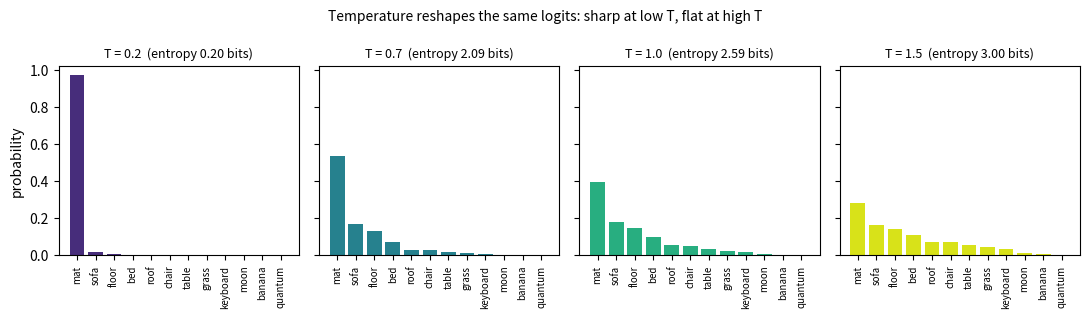
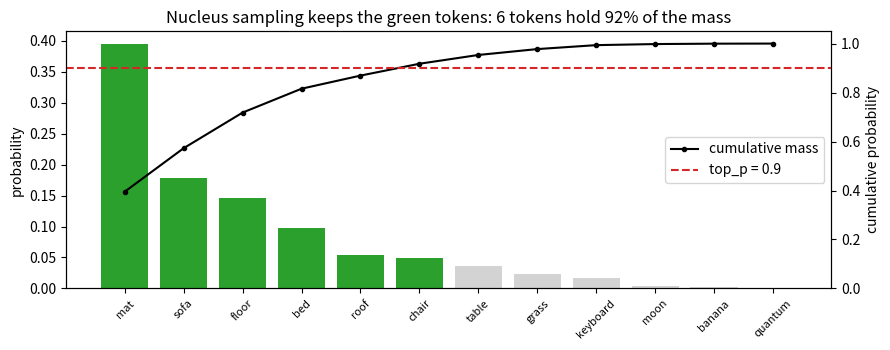
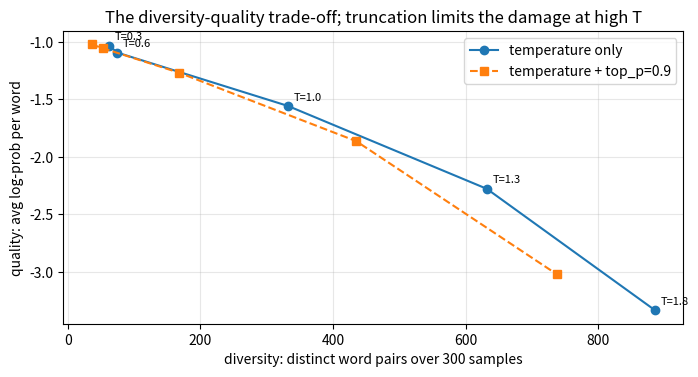

Source code (Python) for these figures, in order: (Note: this script raises an exception after producing the figures.)
import math
import numpy as np
import pandas as pd
import matplotlib.pyplot as plt
from collections import Counter, defaultdict

rng = np.random.default_rng(0)
pd.set_option("display.width", 120)
print("ready")

VOCAB = ["mat", "sofa", "floor", "bed", "roof", "chair", "table", "grass", "keyboard", "moon", "banana", "quantum"]
LOGITS = np.array([4.0, 3.2, 3.0, 2.6, 2.0, 1.9, 1.6, 1.2, 0.8, -0.5, -1.5, -3.0])

def softmax(z):
    z = z - np.max(z)
    e = np.exp(z)
    return e / e.sum()

probs = softmax(LOGITS)
print(pd.DataFrame({"token": VOCAB, "logit": LOGITS, "prob": probs.round(4)}).to_string(index=False))
assert np.isclose(probs.sum(), 1.0)
assert np.allclose(softmax(LOGITS + 100), probs), "adding a constant to every logit changes nothing"
print(f"\ngreedy (argmax) picks: {VOCAB[int(np.argmax(probs))]!r} with p = {probs.max():.2f}")

def entropy(p):
    p = p[p > 0]
    return float(-(p * np.log2(p)).sum())

temps = [0.2, 0.7, 1.0, 1.5]
fig, axes = plt.subplots(1, 4, figsize=(11, 3.2), sharey=True)
for ax, t in zip(axes, temps):
    p_t = softmax(LOGITS / t)
    ax.bar(range(len(VOCAB)), p_t, color=plt.cm.viridis(t / 1.6))
    ax.set_title(f"T = {t}  (entropy {entropy(p_t):.2f} bits)", fontsize=9)
    ax.set_xticks(range(len(VOCAB)), VOCAB, rotation=90, fontsize=7)
axes[0].set_ylabel("probability")
fig.suptitle("Temperature reshapes the same logits: sharp at low T, flat at high T", fontsize=10)
plt.tight_layout(); plt.show()

ents = [entropy(softmax(LOGITS / t)) for t in temps]
assert ents == sorted(ents), "entropy grows with temperature"
assert np.allclose(softmax(LOGITS / 1.0), probs)
assert softmax(LOGITS / 0.01).max() > 0.999, "T -> 0 is greedy"
for t in temps:
    p_t = softmax(LOGITS / t)
    print(f"T={t}: p('mat')={p_t[0]:.2f}  p('banana')={p_t[VOCAB.index('banana')]:.5f}")

def top_k_filter(p, k):
    keep = np.zeros_like(p, dtype=bool)
    keep[np.argsort(-p)[:k]] = True
    q = np.where(keep, p, 0.0)
    return q / q.sum()

def top_p_filter(p, top_p):
    order = np.argsort(-p)
    cum = np.cumsum(p[order])
    n_keep = int(np.searchsorted(cum, top_p) + 1)          # smallest prefix with mass >= top_p
    keep = np.zeros_like(p, dtype=bool)
    keep[order[:n_keep]] = True
    q = np.where(keep, p, 0.0)
    return q / q.sum()

def min_p_filter(p, min_p):
    q = np.where(p >= min_p * p.max(), p, 0.0)
    return q / q.sum()

for name, q in [("top-k (k=3)", top_k_filter(probs, 3)), ("top-p (p=0.9)", top_p_filter(probs, 0.9)),
                ("min-p (0.1)", min_p_filter(probs, 0.1))]:
    kept = [VOCAB[i] for i in np.flatnonzero(q)]
    print(f"{name:14s} keeps {len(kept):2d}: {kept}")
    assert np.isclose(q.sum(), 1.0)

order = np.argsort(-probs)
cum = np.cumsum(probs[order])
n_keep = int(np.count_nonzero(top_p_filter(probs, 0.9)))
fig, ax = plt.subplots(figsize=(9, 3.6))
ax.bar(range(len(VOCAB)), probs[order], color=["tab:green" if i < n_keep else "lightgray" for i in range(len(VOCAB))])
ax2 = ax.twinx()
ax2.plot(range(len(VOCAB)), cum, "k.-", label="cumulative mass")
ax2.axhline(0.9, color="tab:red", ls="--", label="top_p = 0.9")
ax2.set_ylim(0, 1.05); ax2.set_ylabel("cumulative probability"); ax2.legend(loc="center right")
ax.set_xticks(range(len(VOCAB)), [VOCAB[i] for i in order], rotation=45, fontsize=8)
ax.set_ylabel("probability")
ax.set_title(f"Nucleus sampling keeps the green tokens: {n_keep} tokens hold {cum[n_keep - 1]:.0%} of the mass")
plt.tight_layout(); plt.show()

confident = softmax(np.array([9.0, 4.0, 3.5, 3.0, 2.0, 1.0, 0.5, 0.0, -1.0, -2.0]))
open_ended = softmax(np.array([2.0, 1.9, 1.8, 1.8, 1.7, 1.6, 1.5, 1.2, 1.0, 0.5]))
for name, p in [("confident", confident), ("open-ended", open_ended)]:
    print(f"{name:11s}: top-p(0.9) keeps {np.count_nonzero(top_p_filter(p, 0.9))} tokens, "
          f"top-k(3) keeps 3 tokens holding {np.sort(p)[::-1][:3].sum():.0%} of the mass")
assert np.count_nonzero(top_p_filter(confident, 0.9)) < np.count_nonzero(top_p_filter(open_ended, 0.9))

def sample_next(logits, temperature=1.0, top_k=None, top_p=None, min_p=None, rng=rng):
    if temperature == 0:
        return int(np.argmax(logits))                      # greedy
    p = softmax(np.asarray(logits, dtype=float) / temperature)
    if top_k:
        p = top_k_filter(p, top_k)
    if top_p is not None and top_p < 1:
        p = top_p_filter(p, top_p)
    if min_p:
        p = min_p_filter(p, min_p)
    return int(rng.choice(len(p), p=p))

draws = Counter(VOCAB[sample_next(LOGITS, temperature=0.7, top_p=0.9)] for _ in range(5000))
expected = top_p_filter(softmax(LOGITS / 0.7), 0.9)
print("empirical vs expected frequency (T=0.7, top_p=0.9):")
for i in np.flatnonzero(expected):
    print(f"  {VOCAB[i]:6s} {draws[VOCAB[i]] / 5000:.3f} vs {expected[i]:.3f}")
assert all(abs(draws[VOCAB[i]] / 5000 - expected[i]) < 0.02 for i in range(len(VOCAB)))
assert "banana" not in draws, "truncated tokens can never be sampled"

CORPUS = """the cat sat on the mat . the dog sat on the rug . the cat saw the dog and the dog saw the cat .
the cat ran to the door and the dog ran after the cat . a bird sat on the roof and sang a song .
the dog slept on the mat . the cat chased a bird in the garden . the bird flew over the garden wall .
a dog barked at the door and the cat hid under the bed . the sun was warm and the garden was quiet ."""
words = CORPUS.split()
LM_VOCAB = sorted(set(words))
w2i = {w: i for i, w in enumerate(LM_VOCAB)}
counts = np.full((len(LM_VOCAB), len(LM_VOCAB)), 0.01)            # add-0.01 smoothing
for a, b in zip(words, words[1:]):
    counts[w2i[a], w2i[b]] += 1
LM_LOGITS = np.log(counts / counts.sum(axis=1, keepdims=True))     # log P(next | current) as "logits"
print(f"vocab {len(LM_VOCAB)} words; after 'the', top next words:",
      [(LM_VOCAB[j], round(float(np.exp(LM_LOGITS[w2i['the'], j])), 2)) for j in np.argsort(-LM_LOGITS[w2i['the']])[:4]])

def generate_lm(start, n=20, temperature=0.0, top_p=None, freq_pen=0.0, pres_pen=0.0, rng=None):
    rng = rng or np.random.default_rng(0)
    seq = [w2i[start]]
    for _ in range(n):
        logits = LM_LOGITS[seq[-1]].copy()
        c = np.bincount(seq, minlength=len(LM_VOCAB))
        logits -= freq_pen * c + pres_pen * (c > 0)                 # OpenAI-style penalties
        seq.append(sample_next(logits, temperature=temperature, top_p=top_p, rng=rng))
    return [LM_VOCAB[i] for i in seq]

def distinct_ratio(seq):
    return len(set(seq)) / len(seq)

greedy = generate_lm("the", n=24)
penal = generate_lm("the", n=24, freq_pen=0.8, pres_pen=0.3)
print("greedy          :", " ".join(greedy))
print("greedy + penalty:", " ".join(penal))
print(f"distinct words: {distinct_ratio(greedy):.2f} -> {distinct_ratio(penal):.2f}")
assert distinct_ratio(penal) > distinct_ratio(greedy)

def hf_repetition_penalty(logits, seen_ids, penalty=1.3):
    out = logits.copy()
    s = np.array(sorted(set(seen_ids)))
    out[s] = np.where(out[s] > 0, out[s] / penalty, out[s] * penalty)
    return out

demo = hf_repetition_penalty(np.array([2.0, -1.0, 0.5]), [0, 1], penalty=2.0)
print("HF repetition_penalty=2 on logits [2.0, -1.0, 0.5] with tokens 0,1 seen ->", demo)
assert np.allclose(demo, [1.0, -2.0, 0.5])

TREE = {  # P(next | sequence so far) for a toy model
    ("The",): {"nice": 0.5, "dog": 0.4, "car": 0.1},
    ("The", "nice"): {"woman": 0.4, "house": 0.3, "guy": 0.3},
    ("The", "dog"): {"has": 0.9, "runs": 0.05, "and": 0.05},
    ("The", "car"): {"is": 0.3, "drives": 0.5, "turns": 0.2},
}

def greedy_tree(start=("The",), steps=2):
    seq, lp = start, 0.0
    for _ in range(steps):
        tok, p = max(TREE[seq].items(), key=lambda kv: kv[1])
        seq, lp = seq + (tok,), lp + math.log(p)
    return seq, lp

def beam_search(start=("The",), steps=2, beam=2):
    beams = [(start, 0.0)]
    for _ in range(steps):
        cands = [(seq + (tok,), lp + math.log(p)) for seq, lp in beams for tok, p in TREE[seq].items()]
        beams = sorted(cands, key=lambda c: -c[1])[:beam]            # keep the best `beam` sequences
    return beams[0]

g_seq, g_lp = greedy_tree()
b_seq, b_lp = beam_search(beam=2)
print(f"greedy     : {' '.join(g_seq):16s} P = {math.exp(g_lp):.2f}")
print(f"beam (B=2) : {' '.join(b_seq):16s} P = {math.exp(b_lp):.2f}")
assert b_lp > g_lp, "beam search found a more probable sequence than greedy"

def sample_stats(temperature, top_p=None, n_samples=300, length=10):
    r = np.random.default_rng(42)
    bigrams, lps = set(), []
    for _ in range(n_samples):
        seq = generate_lm("the", n=length, temperature=temperature, top_p=top_p, rng=r)
        ids = [w2i[w] for w in seq]
        bigrams.update(zip(seq, seq[1:]))
        lps.append(np.mean([LM_LOGITS[a, b] for a, b in zip(ids, ids[1:])]))
    return len(bigrams), float(np.mean(lps))

temps_q = [0.3, 0.6, 1.0, 1.3, 1.8]
rows = [(t, *sample_stats(t)) for t in temps_q]
rows_p = [(t, *sample_stats(t, top_p=0.9)) for t in temps_q]
stats = pd.DataFrame(rows, columns=["T", "distinct bigrams", "avg log-prob"])
stats["distinct (top_p=0.9)"] = [r[1] for r in rows_p]
stats["avg log-prob (top_p=0.9)"] = [r[2] for r in rows_p]
print(stats.round(2).to_string(index=False))

fig, ax = plt.subplots(figsize=(8, 3.8))
ax.plot(stats["distinct bigrams"], stats["avg log-prob"], "o-", label="temperature only")
ax.plot(stats["distinct (top_p=0.9)"], stats["avg log-prob (top_p=0.9)"], "s--", label="temperature + top_p=0.9")
for _, r in stats.iterrows():
    ax.annotate(f"T={r['T']}", (r["distinct bigrams"], r["avg log-prob"]), fontsize=8, xytext=(4, 4), textcoords="offset points")
ax.set_xlabel("diversity: distinct word pairs over 300 samples"); ax.set_ylabel("quality: avg log-prob per word")
ax.set_title("The diversity-quality trade-off; truncation limits the damage at high T")
ax.legend(); ax.grid(alpha=0.3)
plt.show()
assert stats["distinct bigrams"].is_monotonic_increasing and stats["avg log-prob"].is_monotonic_decreasing
assert stats["avg log-prob (top_p=0.9)"].iloc[-1] > stats["avg log-prob"].iloc[-1]
print("sample at T=1.8:", " ".join(generate_lm("the", n=12, temperature=1.8, rng=np.random.default_rng(1))))

import sys
from pathlib import Path
for _p in [Path.cwd(), *Path.cwd().parents]:
    if (_p / "llm_setup.py").exists():
        sys.path.insert(0, str(_p)); break
from llm_setup import client, MODEL, EMBED_MODEL, PROVIDER

resp = client.chat.completions.create(
    model=MODEL,
    messages=[{"role": "user", "content": "Summarise in one sentence.\n\nThe cat sat on the mat because it was warm. "
                                          "The dog watched from the sofa and did not move all afternoon."}],
    temperature=0.7, top_p=1.0, n=3, seed=42, max_tokens=40,
    logprobs=True, top_logprobs=5,
)
for ch in resp.choices:
    print(f"choice {ch.index}: {ch.message.content!r} (finish_reason={ch.finish_reason})")
print("system_fingerprint:", resp.system_fingerprint, "| usage:", resp.usage.prompt_tokens, "in,", resp.usage.completion_tokens, "out")

lp = resp.choices[0].logprobs.content
tok_text = [t.token for t in lp]
tok_prob = np.exp([t.logprob for t in lp])
fig, axes = plt.subplots(1, 2, figsize=(11, 3.6), gridspec_kw={"width_ratios": [2, 1]})
axes[0].bar(range(len(tok_prob)), tok_prob, color=plt.cm.RdYlGn(tok_prob))
axes[0].set_xticks(range(len(tok_text)), [t.strip() or "␣" for t in tok_text], rotation=60, fontsize=8)
axes[0].set_ylabel("p(token)"); axes[0].set_ylim(0, 1)
axes[0].set_title(f"Per-token probability from logprobs ({PROVIDER})")
alts = lp[0].top_logprobs
axes[1].barh([a.token for a in alts][::-1], np.exp([a.logprob for a in alts])[::-1], color="tab:blue")
axes[1].set_xlabel("probability"); axes[1].set_title("top-5 alternatives for token 1")
plt.tight_layout(); plt.show()

seq_logprob = sum(t.logprob for t in lp)
print(f"sequence log-prob {seq_logprob:.2f} | mean per token {seq_logprob / len(lp):.2f} | "
      f"perplexity {math.exp(-seq_logprob / len(lp)):.2f} | least confident token: {tok_text[int(np.argmin(tok_prob))]!r}")
assert all(t.logprob <= 0 for t in lp), "log-probabilities are never positive"

r = np.random.default_rng(7)
terms = (r.normal(size=4096) * r.normal(size=4096)).astype(np.float32)   # products h_i * w_i of a logit
order_a = np.float32(0)
for x in terms:                                  # one reduction order: left to right
    order_a = np.float32(order_a + x)
order_b = terms.reshape(64, 64).sum(axis=1, dtype=np.float32).sum(dtype=np.float32)   # blocked, like a GPU kernel
print(f"same logit, two summation orders: {order_a:.8f} vs {order_b:.8f} (diff {abs(order_a - order_b):.1e})")
assert order_a != order_b

rival = np.float32((np.float64(order_a) + np.float64(order_b)) / 2)      # a competing token sitting in that gap
for name, v in [("order A", order_a), ("order B", order_b)]:
    print(f"{name}: greedy picks {'token 1' if v > rival else 'token 2'}")
assert (order_a > rival) != (order_b > rival), "the greedy choice flips with summation order"

# Solution — try it yourself first, then run this
def nucleus_size(logits, top_p, temperature):
    return int(np.count_nonzero(top_p_filter(softmax(logits / temperature), top_p)))

sizes = {t: nucleus_size(LOGITS, 0.9, t) for t in [0.2, 0.5, 0.7, 1.0, 1.5, 2.0]}
print("tokens in the 0.9 nucleus by temperature:", sizes)
assert list(sizes.values()) == sorted(sizes.values())

# Solution — try it yourself first, then run this
r1 = client.chat.completions.create(
    model=MODEL, max_tokens=1, temperature=0, logprobs=True, top_logprobs=3,
    messages=[{"role": "user", "content": "Classify the sentiment as one of: positive, negative, neutral.\n"
                                          "Text: The delivery was late and the box was broken."}])
first = r1.choices[0].logprobs.content[0]
dist = {a.token.strip(): round(math.exp(a.logprob), 3) for a in first.top_logprobs}
print("answer:", r1.choices[0].message.content, "| alternatives:", dist)
print("(offline the alternatives are synthetic; a real model puts most mass on 'negative')")

# Solution — try it yourself first, then run this
for bw in [1, 2, 3]:
    seq, lpv = beam_search(beam=bw)
    print(f"beam={bw}: {' '.join(seq):14s} P={math.exp(lpv):.2f}")
assert beam_search(beam=1)[0] == greedy_tree()[0], "a beam of width 1 is greedy decoding"
